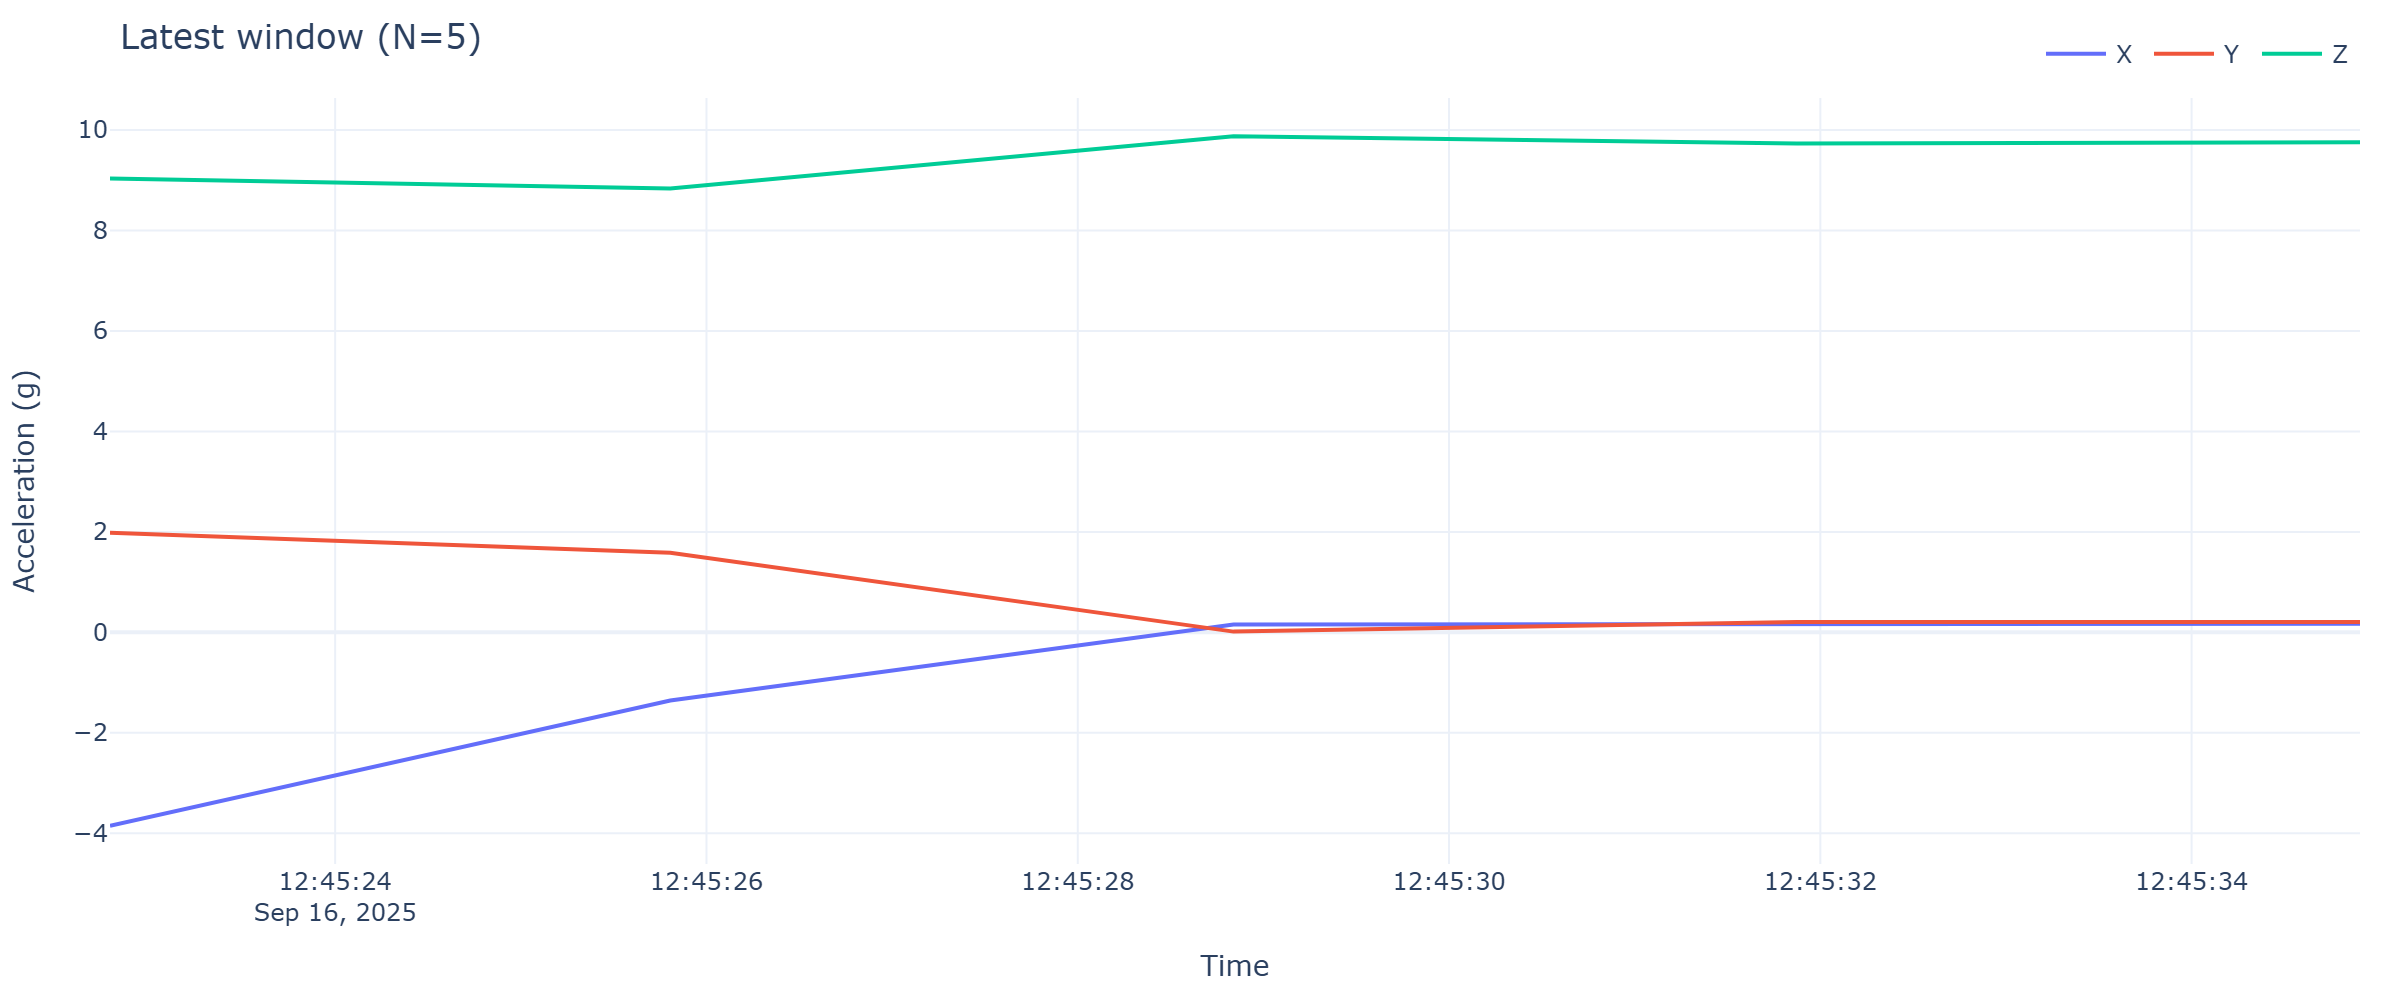

The file beside this chart, header and first rows:
timestamp, x, y, z
2025-09-16 12:45:22.787, -3.85, 1.982, 9.036
2025-09-16 12:45:25.805, -1.358, 1.585, 8.835
2025-09-16 12:45:28.839, 0.158, 0.01437, 9.876
2025-09-16 12:45:31.874, 0.1772, 0.2035, 9.732
2025-09-16 12:45:34.907, 0.1724, 0.2083, 9.759
